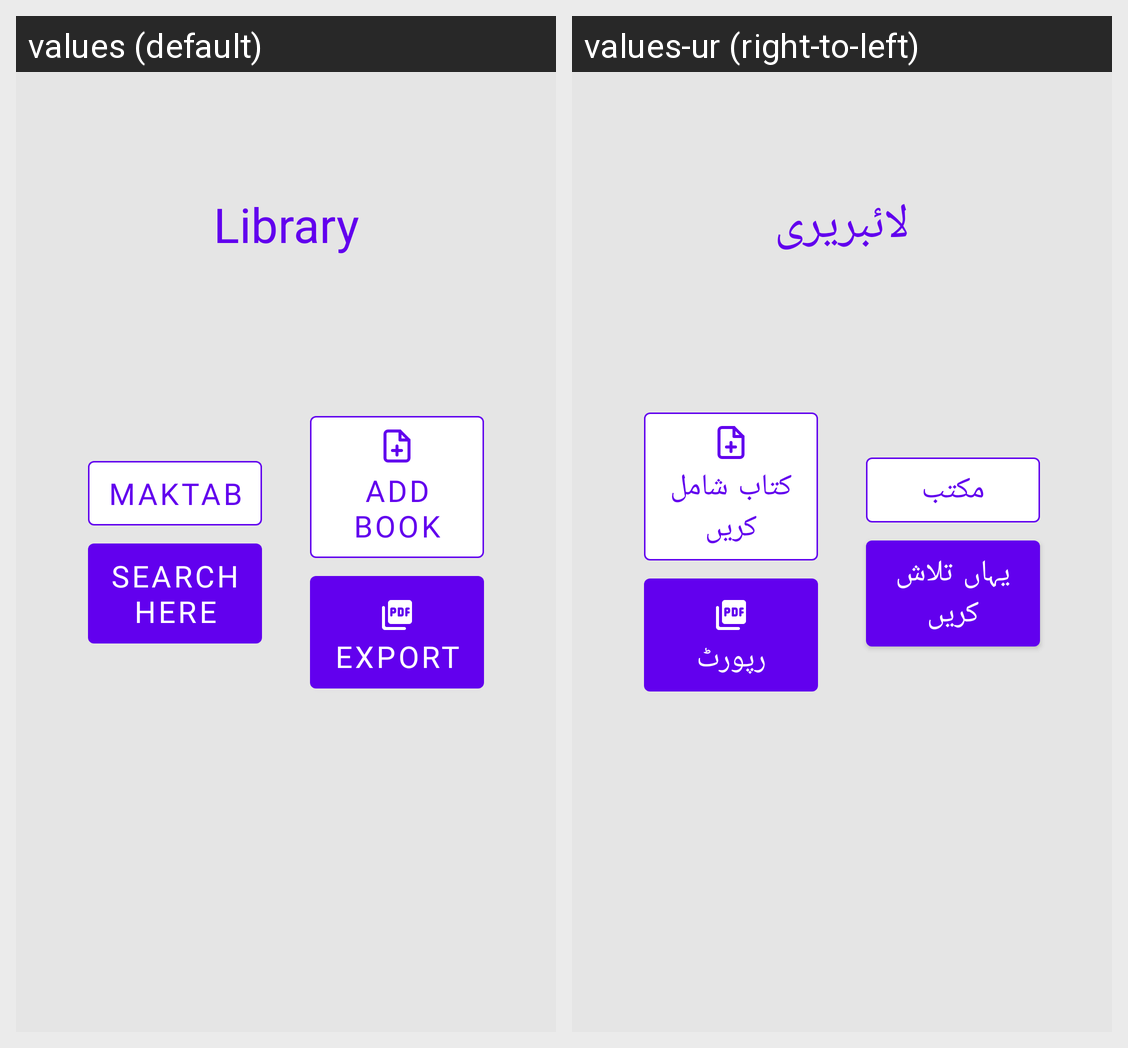

Locale-by-locale string values for the Android screen shown in this grid:
Android screen res/layout/fragment_home.xml rendered under 2 locales, left to right: values (default), values-ur (right-to-left). Device: Nexus 5 (rendered at 1080×1920; each locale shown at half size, 540×960, under a caption strip naming it); theme Theme.Maktab.
Strings drawn on this screen, with the default value and each locale's value (text and hints the layout hard-codes, and strings that could not be matched under every locale, appear in the picture but are not listed):

app_name
  values: Library
  values-ur: لائبریری

maktab
  values: Maktab
  values-ur: مکتب

add_book
  values: Add Book
  values-ur: کتاب شامل کریں

search
  values: Search here
  values-ur: یہاں تلاش کریں

export
  values: Export
  values-ur: رپورٹ
